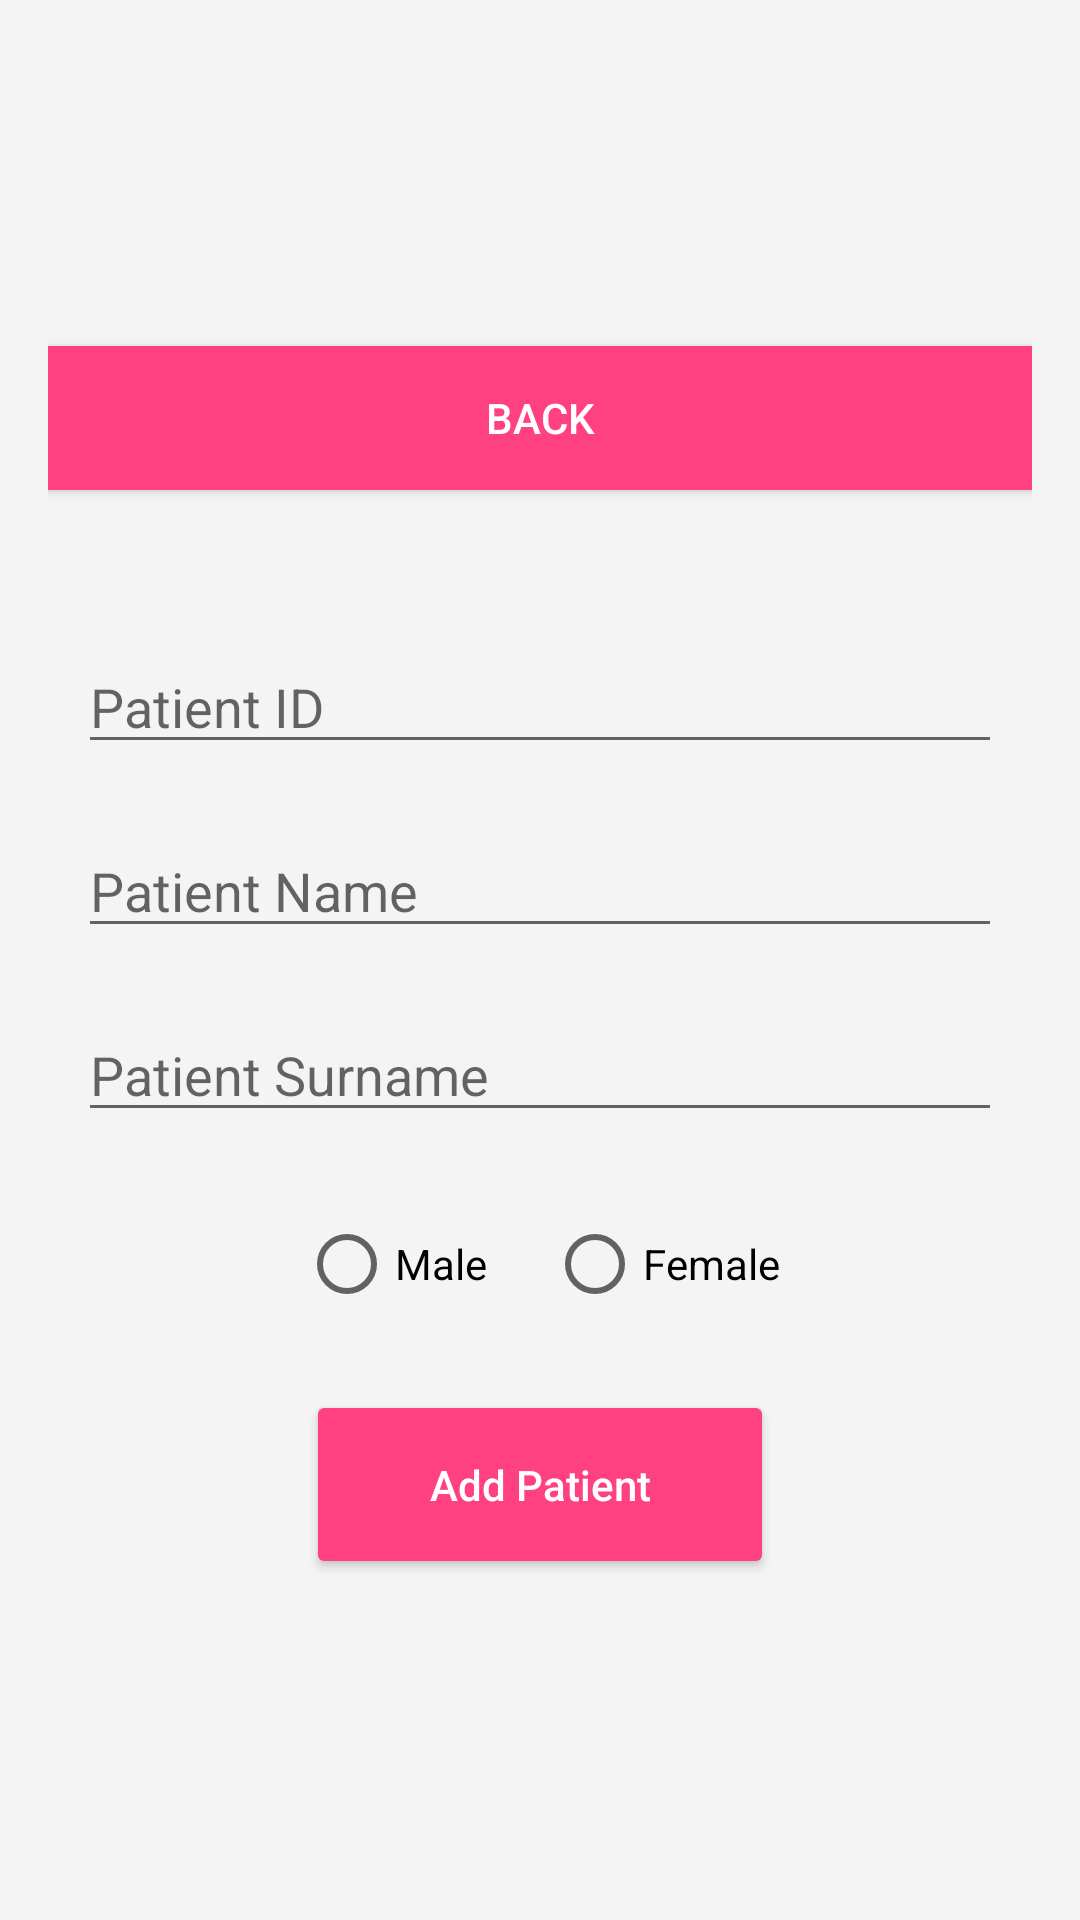

Layout XML and referenced resources for this Android screen:
<!-- AndroidManifest.xml: application theme AppTheme -->
<!-- res/layout/activity_add_patient.xml -->
<LinearLayout xmlns:android="http://schemas.android.com/apk/res/android"
    android:layout_width="match_parent"
    android:layout_height="match_parent"
    android:orientation="vertical"
    android:padding="16dp"
    android:background="#f4f4f4"
    android:gravity="center">


    <Button
        android:id="@+id/buttonBack"
        android:layout_width="383dp"
        android:layout_height="wrap_content"
        android:layout_alignParentStart="true"
        android:layout_alignParentTop="true"
        android:background="@drawable/button_background"
        android:textColor="#ffffff"
        android:layout_marginStart="0dp"
        android:layout_marginTop="10dp"
        android:text="Back" />

    <EditText
        android:id="@+id/patient_id_edittext"
        android:layout_width="match_parent"
        android:layout_height="wrap_content"
        android:layout_marginTop="50dp"
        android:layout_marginLeft="10dp"
        android:layout_marginRight="10dp"
        android:layout_marginBottom="10dp"
        android:hint="Patient ID" />

    <EditText
        android:id="@+id/patient_name_edittext"
        android:layout_width="match_parent"
        android:layout_height="wrap_content"
        android:layout_margin="10dp"
        android:hint="Patient Name" />

    <EditText
        android:id="@+id/patient_surname_edittext"
        android:layout_width="match_parent"
        android:layout_height="wrap_content"
        android:layout_margin="10dp"
        android:hint="Patient Surname" />

    <RadioGroup
        android:id="@+id/patient_gender_radiogroup"
        android:layout_width="match_parent"
        android:layout_height="48dp"
        android:layout_margin="10dp"
        android:gravity="center"
        android:orientation="horizontal">

        <RadioButton
            android:id="@+id/radio_male"
            style="@style/RadioButtonStyle"
            android:layout_width="wrap_content"
            android:layout_height="wrap_content"
            android:layout_margin="10dp"
            android:text="Male" />

        <RadioButton
            android:id="@+id/radio_female"
            style="@style/RadioButtonStyle"
            android:layout_width="wrap_content"
            android:layout_height="wrap_content"
            android:layout_margin="10dp"
            android:text="Female" />

    </RadioGroup>

    <Button
        android:id="@+id/add_patient_button"
        android:layout_width="156dp"
        android:layout_height="63dp"
        android:layout_gravity="center"
        android:layout_marginHorizontal="32dp"
        android:layout_marginVertical="8dp"
        android:layout_marginTop="16dp"
        android:layout_marginBottom="16dp"
        android:backgroundTint="#ff4081"
        android:fontFamily="sans-serif-medium"
        android:insetLeft="16dp"
        android:insetTop="8dp"
        android:insetRight="16dp"
        android:insetBottom="8dp"
        android:paddingStart="24dp"
        android:paddingEnd="24dp"
        android:text="Add Patient"
        android:textAllCaps="false"
        android:textColor="#ffffff" />

</LinearLayout>
<!-- resources referenced by this layout -->
<resources>
  <!-- drawable button_background (drawable) -->
  <shape xmlns:android="http://schemas.android.com/apk/res/android"
      android:shape="rectangle">
  
      
      <solid android:color="#ff4081" />
  
      
      <corners android:radius="8dp" />
  
  </shape>
  <style name="RadioButtonStyle" parent="Widget.AppCompat.CompoundButton.RadioButton">
          
          <item name="colorControlNormal">@color/radio_button_normal</item>
          <item name="colorControlActivated">@color/radio_button_selected</item>
      </style>
  <style name="AppTheme" parent="Theme.AppCompat.Light.DarkActionBar">
          
          <item name="colorPrimary">@color/colorPrimary</item>
          <item name="colorPrimaryDark">@color/colorPrimaryDark</item>
          <item name="colorAccent">@color/colorAccent</item>
      </style>
  <color name="radio_button_normal">#777777</color>
  <color name="radio_button_selected">#FF4081</color>
  <color name="colorPrimary">#008577</color>
  <color name="colorPrimaryDark">#00574B</color>
  <color name="colorAccent">#D81B60</color>
</resources>
